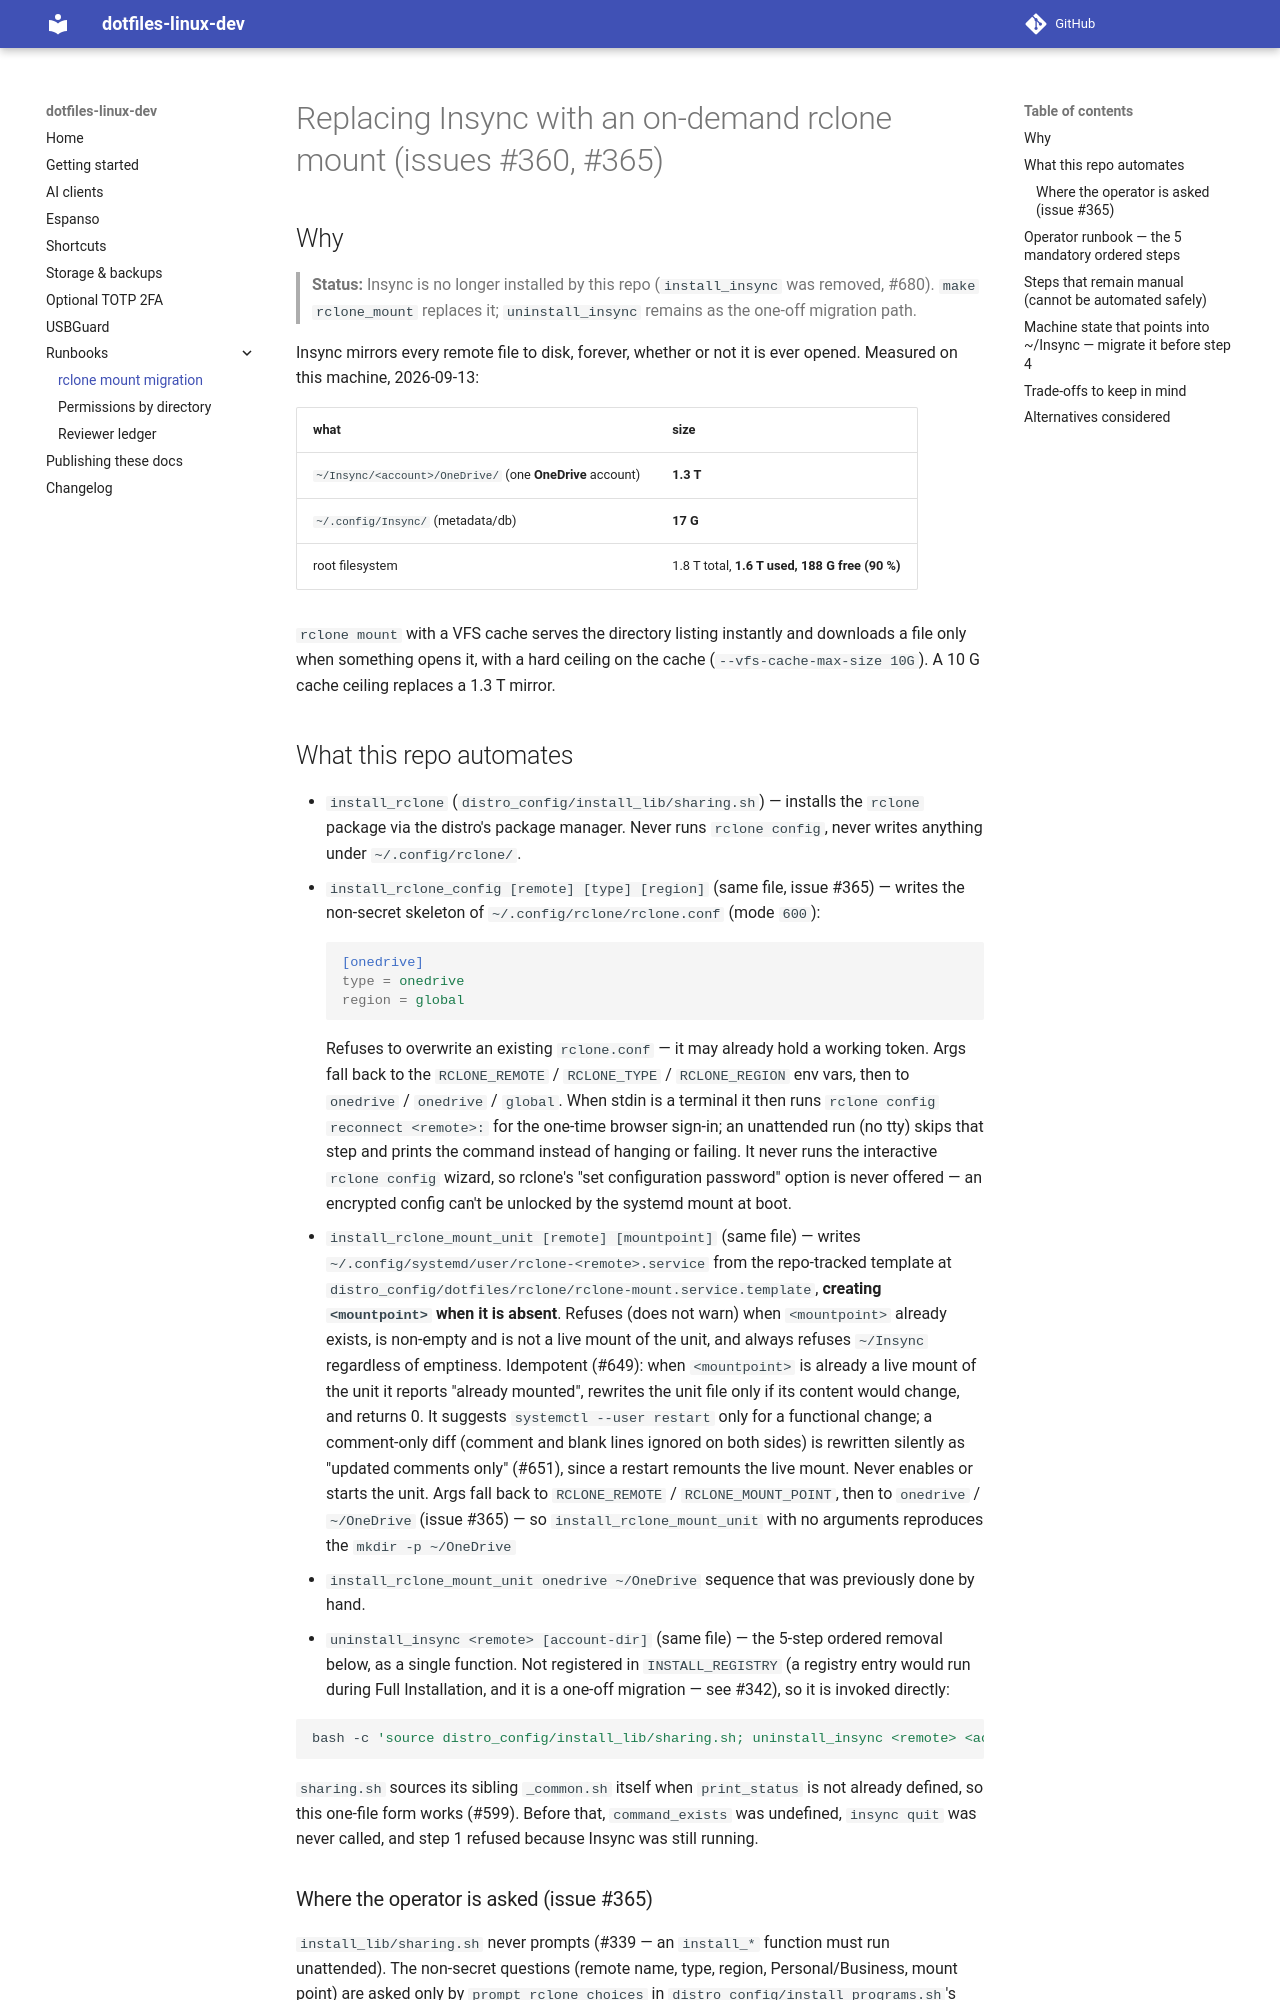

repository: guilhermegor/dotfiles-linux-dev · page: dev/rclone-mount-migration-360/index.html · generator: mkdocs

# Replacing Insync with an on-demand rclone mount (issues #360, #365)

## Why

> **Status:** Insync is no longer installed by this repo (`install_insync` was removed, #680).
> `make rclone_mount` replaces it; `uninstall_insync` remains as the one-off migration path.

Insync mirrors every remote file to disk, forever, whether or not it is ever opened. Measured on
this machine, 2026-09-13:

| what | size |
|---|---|
| `~/Insync/<account>/OneDrive/` (one **OneDrive** account) | **1.3 T** |
| `~/.config/Insync/` (metadata/db) | **17 G** |
| root filesystem | 1.8 T total, **1.6 T used, 188 G free (90 %)** |

`rclone mount` with a VFS cache serves the directory listing instantly and downloads a file only
when something opens it, with a hard ceiling on the cache (`--vfs-cache-max-size 10G`). A 10 G
cache ceiling replaces a 1.3 T mirror.

## What this repo automates

- `install_rclone` (`distro_config/install_lib/sharing.sh`) — installs the `rclone` package via
  the distro's package manager. Never runs `rclone config`, never writes anything under
  `~/.config/rclone/`.
- `install_rclone_config [remote] [type] [region]` (same file, issue #365) — writes the
  non-secret skeleton of `~/.config/rclone/rclone.conf` (mode `600`):
  ```ini
  [onedrive]
  type = onedrive
  region = global
  ```
  Refuses to overwrite an existing `rclone.conf` — it may already hold a working token. Args
  fall back to the `RCLONE_REMOTE` / `RCLONE_TYPE` / `RCLONE_REGION` env vars, then to
  `onedrive` / `onedrive` / `global`. When stdin is a terminal it then runs
  `rclone config reconnect <remote>:` for the one-time browser sign-in; an unattended run (no
  tty) skips that step and prints the command instead of hanging or failing. It never runs the
  interactive `rclone config` wizard, so rclone's "set configuration password" option is never
  offered — an encrypted config can't be unlocked by the systemd mount at boot.
- `install_rclone_mount_unit [remote] [mountpoint]` (same file) — writes
  `~/.config/systemd/user/rclone-<remote>.service` from the repo-tracked template at
  `distro_config/dotfiles/rclone/rclone-mount.service.template`, **creating `<mountpoint>` when
  it is absent**. Refuses (does not warn) when `<mountpoint>` already exists, is non-empty and is
  not a live mount of the unit, and always refuses `~/Insync` regardless of emptiness. Idempotent
  (#649): when `<mountpoint>` is already a live mount of the unit it reports "already mounted",
  rewrites the unit file only if its content would change, and returns 0. It suggests
  `systemctl --user restart` only for a functional change; a comment-only diff (comment and
  blank lines ignored on both sides) is rewritten silently as "updated comments only" (#651), since
  a restart remounts the live mount. Never enables or starts the unit. Args
  fall back to `RCLONE_REMOTE` / `RCLONE_MOUNT_POINT`, then to `onedrive` / `~/OneDrive` (issue
  #365) — so `install_rclone_mount_unit` with no arguments reproduces the `mkdir -p ~/OneDrive`
  + `install_rclone_mount_unit onedrive ~/OneDrive` sequence that was previously done by hand.
- `uninstall_insync <remote> [account-dir]` (same file) — the 5-step ordered removal below, as a
  single function. Not registered in `INSTALL_REGISTRY` (a registry entry would run during Full
  Installation, and it is a one-off migration — see #342), so it is invoked directly:

  ```bash
  bash -c 'source distro_config/install_lib/sharing.sh; uninstall_insync <remote> <account-dir>'
  ```

  `sharing.sh` sources its sibling `_common.sh` itself when `print_status` is not already
  defined, so this one-file form works (#599). Before that, `command_exists` was undefined,
  `insync quit` was never called, and step 1 refused because Insync was still running.

### Where the operator is asked (issue #365)

`install_lib/sharing.sh` never prompts (#339 — an `install_*` function must run unattended).
The non-secret questions (remote name, type, region, Personal/Business, mount point) are asked
only by `prompt_rclone_choices` in `distro_config/install_programs.sh`'s **Custom Installation**
path, right before the `install_rclone` entry runs; the answers are exported as
`RCLONE_REMOTE` / `RCLONE_TYPE` / `RCLONE_REGION` / `RCLONE_ACCOUNT_KIND` / `RCLONE_MOUNT_POINT`
and consumed by `install_rclone_config` and `install_rclone_mount_unit`, which
`run_rclone_followups` runs right after `install_rclone`. **Full Installation and any
unattended run take the defaults silently** — no question is asked, and the two followup
functions just fall back to `onedrive` / `onedrive` / `global` / `~/OneDrive`.
